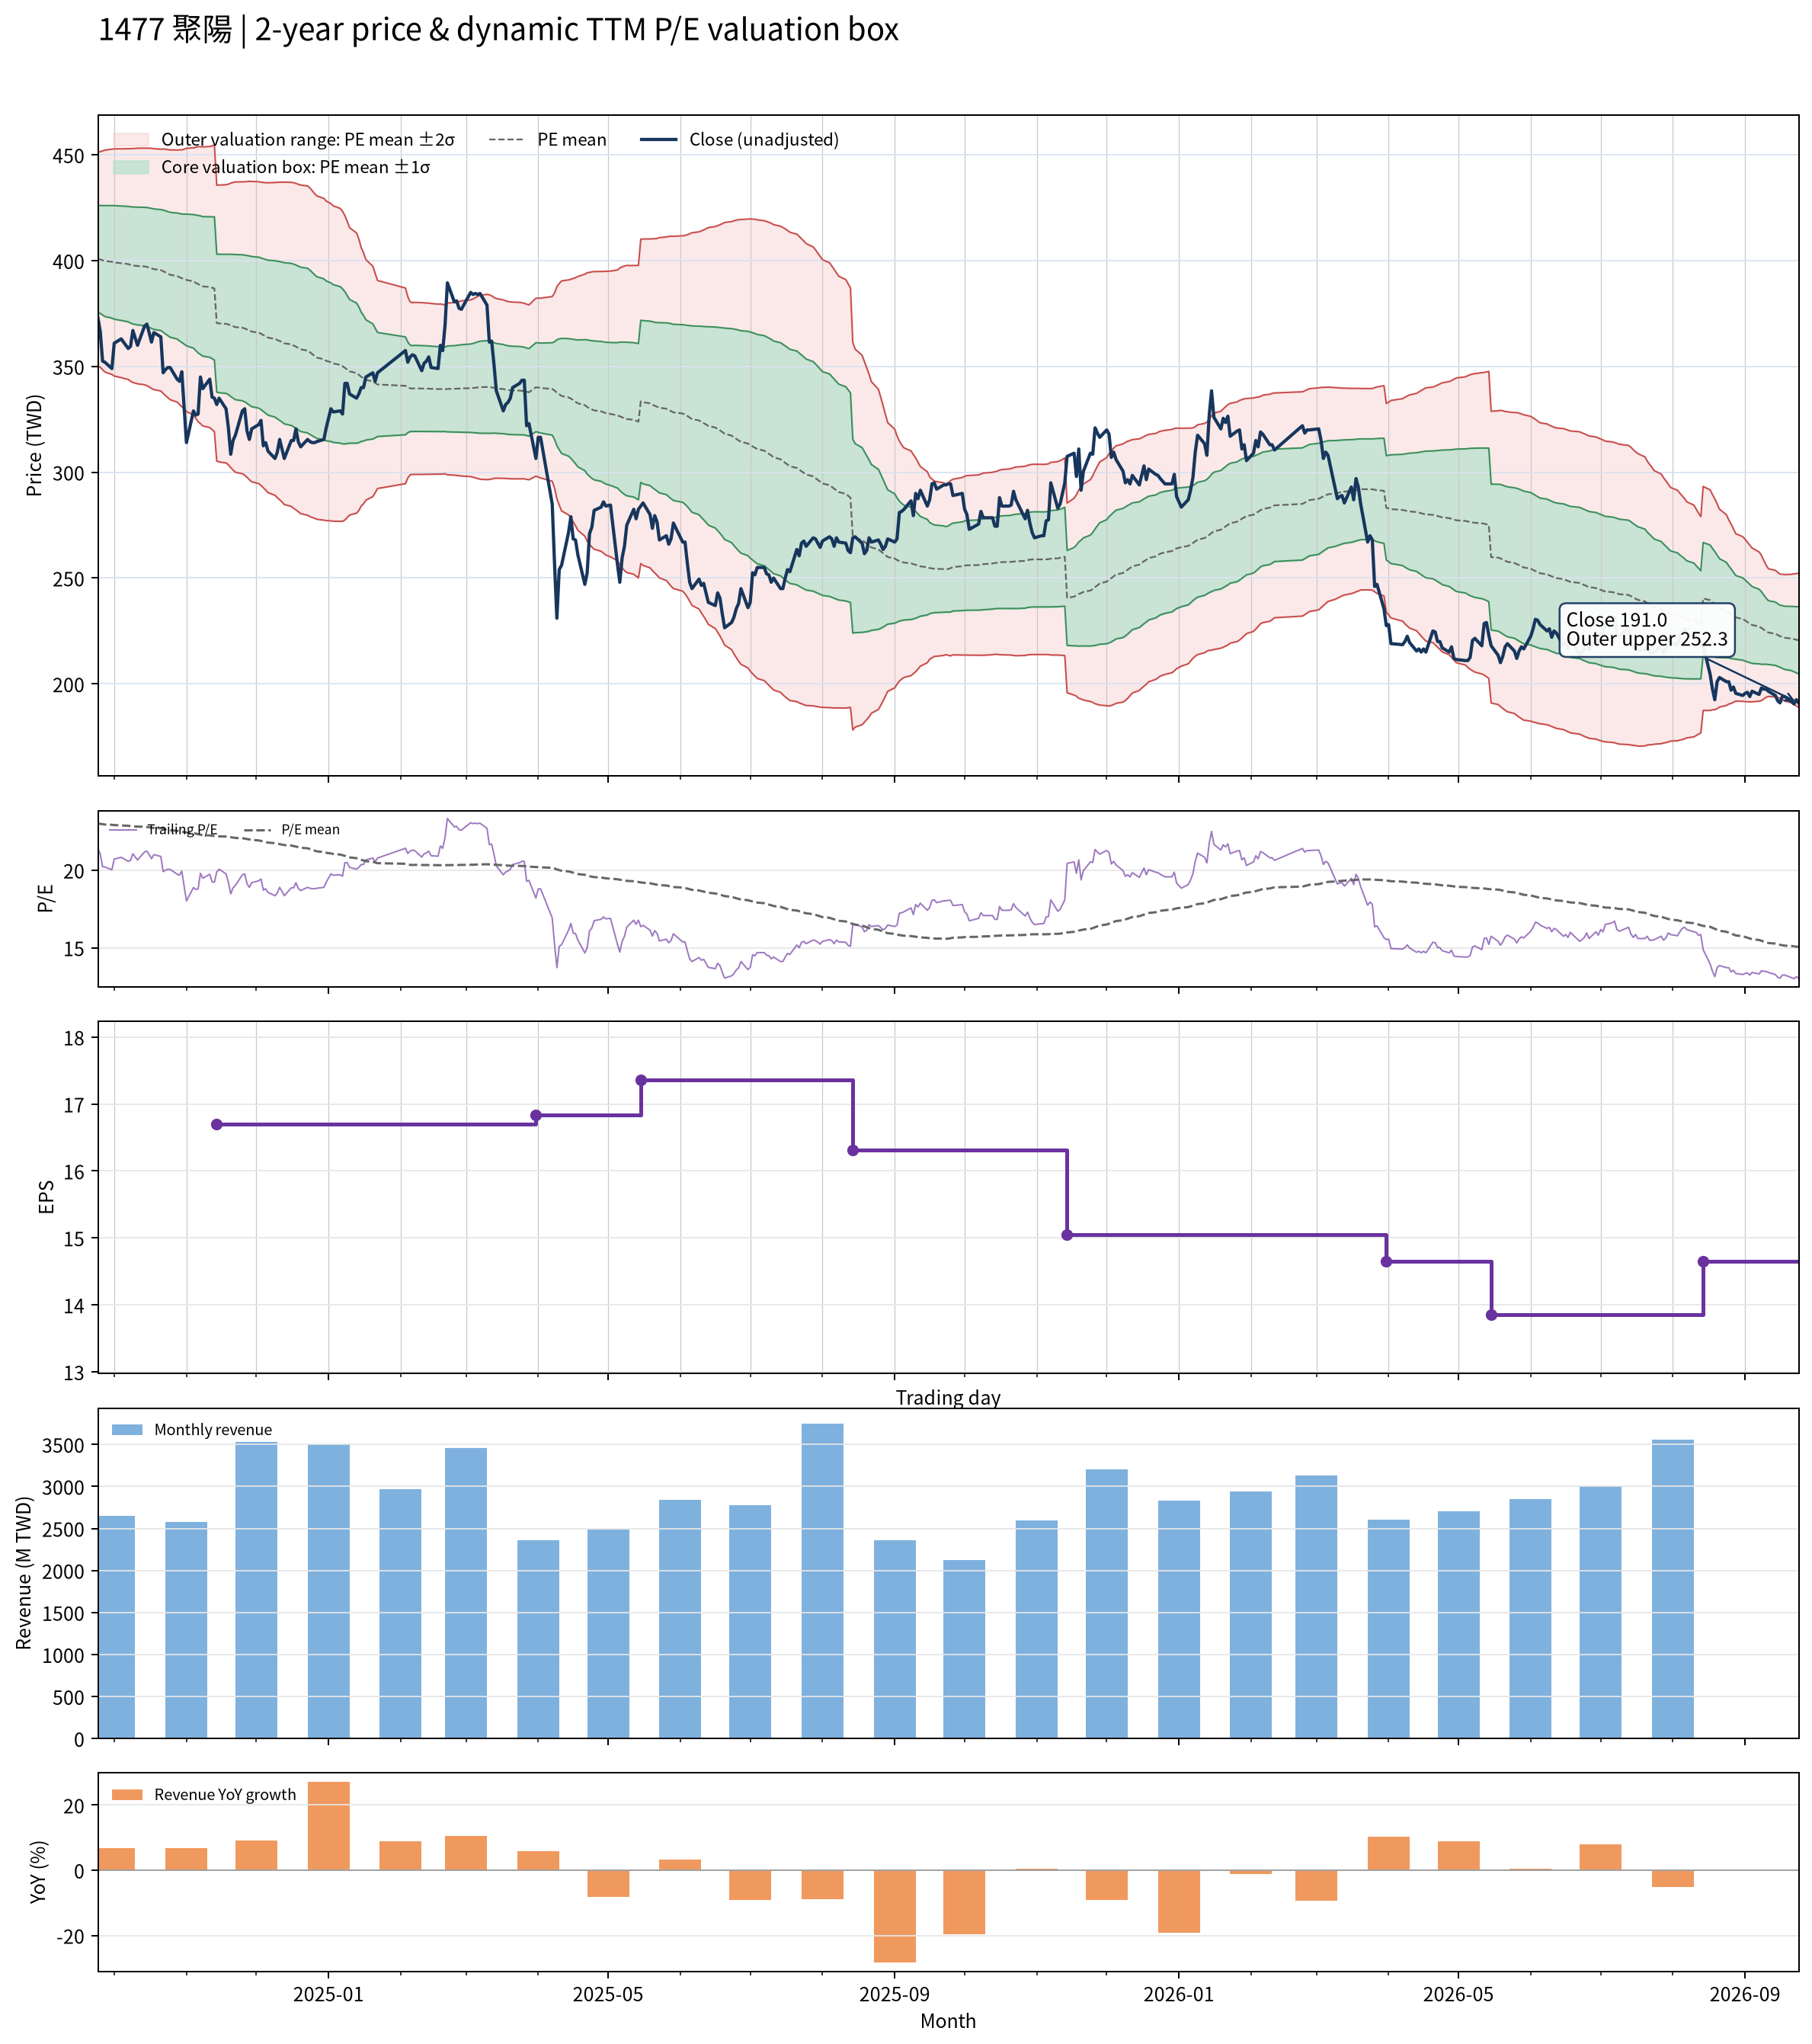

Source data for this figure (header and first rows):
date, close, available_date, period_end, ttm_eps, pe, pe_mean, pe_std, price_m2, price_m1, price_mean, price_p1, price_p2, forward_eps, forward_pe, forward_pe_mean, forward_pe_std, forward_price_m2, forward_price_m1, forward_price_mean, forward_price_p1, forward_price_p2
2024-09-24, 373, 2024-08-14, 2024-06-30, 17.43, 21.4, 23, 1.451, 350.2, 375.5, 400.8, 426.1, 451.4, , , , , , , , , 
2024-09-25, 366.5, 2024-08-14, 2024-06-30, 17.43, 21.03, 22.98, 1.462, 349.6, 375.1, 400.6, 426, 451.5, , , , , , , , , 
2024-09-26, 352.5, 2024-08-14, 2024-06-30, 17.43, 20.22, 22.96, 1.483, 348.5, 374.3, 400.2, 426, 451.9, , , , , , , , , 
2024-09-27, 352, 2024-08-14, 2024-06-30, 17.43, 20.2, 22.94, 1.505, 347.4, 373.6, 399.8, 426, 452.3, , , , , , , , , 
2024-09-30, 349, 2024-08-14, 2024-06-30, 17.43, 20.02, 22.92, 1.527, 346.2, 372.9, 399.5, 426.1, 452.7, , , , , , , , , 
2024-10-01, 361, 2024-08-14, 2024-06-30, 17.43, 20.71, 22.9, 1.54, 345.5, 372.3, 399.2, 426, 452.9, , , , , , , , , 
2024-10-04, 363, 2024-08-14, 2024-06-30, 17.43, 20.83, 22.88, 1.551, 344.7, 371.8, 398.8, 425.8, 452.8, , , , , , , , , 
2024-10-07, 358.5, 2024-08-14, 2024-06-30, 17.43, 20.57, 22.86, 1.564, 343.8, 371.1, 398.4, 425.7, 452.9, , , , , , , , , 
2024-10-08, 359.5, 2024-08-14, 2024-06-30, 17.43, 20.63, 22.83, 1.577, 343, 370.5, 398, 425.5, 453, , , , , , , , , 
2024-10-09, 367, 2024-08-14, 2024-06-30, 17.43, 21.06, 22.82, 1.585, 342.4, 370.1, 397.7, 425.3, 453, , , , , , , , , 
2024-10-11, 360, 2024-08-14, 2024-06-30, 17.43, 20.65, 22.8, 1.597, 341.8, 369.6, 397.5, 425.3, 453.1, , , , , , , , , 
2024-10-14, 369, 2024-08-14, 2024-06-30, 17.43, 21.17, 22.79, 1.604, 341.4, 369.3, 397.3, 425.2, 453.2, , , , , , , , , 
2024-10-15, 370, 2024-08-14, 2024-06-30, 17.43, 21.23, 22.78, 1.61, 340.9, 369, 397, 425.1, 453.2, , , , , , , , , 
2024-10-16, 366, 2024-08-14, 2024-06-30, 17.43, 21, 22.76, 1.618, 340.3, 368.5, 396.7, 424.9, 453.1, , , , , , , , , 
2024-10-17, 361.5, 2024-08-14, 2024-06-30, 17.43, 20.74, 22.74, 1.627, 339.6, 368, 396.3, 424.7, 453.1, , , , , , , , , 
2024-10-18, 366, 2024-08-14, 2024-06-30, 17.43, 21, 22.72, 1.633, 339, 367.5, 396, 424.5, 452.9, , , , , , , , , 
2024-10-21, 364, 2024-08-14, 2024-06-30, 17.43, 20.88, 22.69, 1.639, 338.4, 367, 395.6, 424.1, 452.7, , , , , , , , , 
2024-10-22, 347, 2024-08-14, 2024-06-30, 17.43, 19.91, 22.66, 1.656, 337.3, 366.2, 395, 423.9, 452.8, , , , , , , , , 
2024-10-23, 348.5, 2024-08-14, 2024-06-30, 17.43, 19.99, 22.63, 1.67, 336.2, 365.3, 394.5, 423.6, 452.7, , , , , , , , , 
2024-10-24, 349.5, 2024-08-14, 2024-06-30, 17.43, 20.05, 22.6, 1.681, 335.3, 364.6, 393.9, 423.2, 452.5, , , , , , , , , 
2024-10-25, 349.5, 2024-08-14, 2024-06-30, 17.43, 20.05, 22.57, 1.693, 334.3, 363.8, 393.3, 422.8, 452.4, , , , , , , , , 
2024-10-28, 344, 2024-08-14, 2024-06-30, 17.43, 19.74, 22.53, 1.709, 333.2, 362.9, 392.7, 422.5, 452.3, , , , , , , , , 
2024-10-29, 343, 2024-08-14, 2024-06-30, 17.43, 19.68, 22.5, 1.727, 332, 362.1, 392.2, 422.3, 452.4, , , , , , , , , 
2024-10-30, 347.5, 2024-08-14, 2024-06-30, 17.43, 19.94, 22.47, 1.74, 331, 361.4, 391.7, 422, 452.4, , , , , , , , , 
2024-11-01, 314, 2024-08-14, 2024-06-30, 17.43, 18.01, 22.43, 1.784, 328.7, 359.8, 390.9, 422, 453.1, , , , , , , , , 
2024-11-04, 329, 2024-08-14, 2024-06-30, 17.43, 18.88, 22.39, 1.811, 327.1, 358.7, 390.2, 421.8, 453.3, , , , , , , , , 
2024-11-05, 327, 2024-08-14, 2024-06-30, 17.43, 18.76, 22.35, 1.838, 325.5, 357.5, 389.5, 421.6, 453.6, , , , , , , , , 
2024-11-06, 327.5, 2024-08-14, 2024-06-30, 17.43, 18.79, 22.31, 1.865, 323.9, 356.4, 388.9, 421.4, 453.9, , , , , , , , , 
2024-11-07, 345, 2024-08-14, 2024-06-30, 17.43, 19.79, 22.28, 1.878, 323, 355.7, 388.4, 421.2, 453.9, , , , , , , , , 
2024-11-08, 339.5, 2024-08-14, 2024-06-30, 17.43, 19.48, 22.25, 1.892, 321.9, 354.9, 387.8, 420.8, 453.8, , , , , , , , , 
2024-11-11, 344, 2024-08-14, 2024-06-30, 17.43, 19.74, 22.24, 1.905, 321.2, 354.4, 387.6, 420.8, 454, , , , , , , , , 
2024-11-12, 335.5, 2024-08-14, 2024-06-30, 17.43, 19.25, 22.22, 1.923, 320.2, 353.7, 387.2, 420.7, 454.3, , , , , , , , , 
2024-11-13, 335, 2024-08-14, 2024-06-30, 17.43, 19.22, 22.2, 1.942, 319.2, 353, 386.9, 420.7, 454.6, , , , , , , , , 
2024-11-14, 332, 2024-11-14, 2024-09-30, 16.7, 19.88, 22.18, 1.952, 305.3, 337.9, 370.5, 403.1, 435.7, , , , , , , , , 
2024-11-15, 335, 2024-11-14, 2024-09-30, 16.7, 20.06, 22.18, 1.959, 304.9, 337.6, 370.3, 403, 435.7, , , , , , , , , 
2024-11-18, 330, 2024-11-14, 2024-09-30, 16.7, 19.76, 22.16, 1.969, 304.4, 337.3, 370.1, 403, 435.9, , , , , , , , , 
2024-11-19, 321, 2024-11-14, 2024-09-30, 16.7, 19.22, 22.15, 1.986, 303.5, 336.7, 369.8, 403, 436.2, , , , , , , , , 
2024-11-20, 308.5, 2024-11-14, 2024-09-30, 16.7, 18.47, 22.12, 2.013, 302.2, 335.8, 369.4, 403, 436.7, , , , , , , , , 
2024-11-21, 315, 2024-11-14, 2024-09-30, 16.7, 18.86, 22.1, 2.035, 301.1, 335, 369, 403, 437, , , , , , , , , 
2024-11-22, 317.5, 2024-11-14, 2024-09-30, 16.7, 19.01, 22.07, 2.054, 300, 334.3, 368.6, 402.9, 437.2, , , , , , , , , 
2024-11-25, 329, 2024-11-14, 2024-09-30, 16.7, 19.7, 22.05, 2.065, 299.3, 333.8, 368.3, 402.8, 437.3, , , , , , , , , 
2024-11-26, 330, 2024-11-14, 2024-09-30, 16.7, 19.76, 22.03, 2.076, 298.6, 333.3, 368, 402.6, 437.3, , , , , , , , , 
2024-11-27, 319.5, 2024-11-14, 2024-09-30, 16.7, 19.13, 22.01, 2.092, 297.6, 332.6, 367.5, 402.4, 437.4, , , , , , , , , 
2024-11-28, 315.5, 2024-11-14, 2024-09-30, 16.7, 18.89, 21.98, 2.111, 296.5, 331.7, 367, 402.3, 437.5, , , , , , , , , 
2024-11-29, 320.5, 2024-11-14, 2024-09-30, 16.7, 19.19, 21.94, 2.125, 295.5, 331, 366.5, 402, 437.4, , , , , , , , , 
2024-12-02, 322.5, 2024-11-14, 2024-09-30, 16.7, 19.31, 21.91, 2.136, 294.6, 330.3, 366, 401.7, 437.3, , , , , , , , , 
2024-12-03, 324.5, 2024-11-14, 2024-09-30, 16.7, 19.43, 21.88, 2.145, 293.8, 329.6, 365.4, 401.3, 437.1, , , , , , , , , 
2024-12-04, 312.5, 2024-11-14, 2024-09-30, 16.7, 18.71, 21.85, 2.161, 292.7, 328.7, 364.8, 400.9, 437, , , , , , , , , 
2024-12-05, 314, 2024-11-14, 2024-09-30, 16.7, 18.8, 21.81, 2.175, 291.6, 327.9, 364.2, 400.5, 436.9, , , , , , , , , 
2024-12-06, 310, 2024-11-14, 2024-09-30, 16.7, 18.56, 21.77, 2.192, 290.4, 327, 363.6, 400.2, 436.8, , , , , , , , , 
2024-12-09, 306.5, 2024-11-14, 2024-09-30, 16.7, 18.35, 21.74, 2.213, 289.1, 326.1, 363, 400, 436.9, , , , , , , , , 
2024-12-10, 309.5, 2024-11-14, 2024-09-30, 16.7, 18.53, 21.71, 2.232, 288, 325.2, 362.5, 399.8, 437, , , , , , , , , 
2024-12-11, 315.5, 2024-11-14, 2024-09-30, 16.7, 18.89, 21.68, 2.246, 287, 324.5, 362, 399.5, 437, , , , , , , , , 
2024-12-12, 311, 2024-11-14, 2024-09-30, 16.7, 18.62, 21.65, 2.263, 286, 323.8, 361.5, 399.3, 437.1, , , , , , , , , 
2024-12-13, 306.5, 2024-11-14, 2024-09-30, 16.7, 18.35, 21.61, 2.281, 284.8, 322.9, 360.9, 399, 437.1, , , , , , , , , 
2024-12-16, 315, 2024-11-14, 2024-09-30, 16.7, 18.86, 21.58, 2.293, 283.9, 322.1, 360.4, 398.7, 437, , , , , , , , , 
2024-12-17, 315, 2024-11-14, 2024-09-30, 16.7, 18.86, 21.55, 2.304, 283, 321.4, 359.9, 398.4, 436.8, , , , , , , , , 
2024-12-18, 320.5, 2024-11-14, 2024-09-30, 16.7, 19.19, 21.52, 2.309, 282.2, 320.8, 359.3, 397.9, 436.5, , , , , , , , , 
2024-12-19, 314.5, 2024-11-14, 2024-09-30, 16.7, 18.83, 21.48, 2.317, 281.4, 320.1, 358.7, 397.4, 436.1, , , , , , , , , 
2024-12-20, 312, 2024-11-14, 2024-09-30, 16.7, 18.68, 21.44, 2.325, 280.5, 319.3, 358.1, 396.9, 435.7, , , , , , , , , 
... 427 more rows
